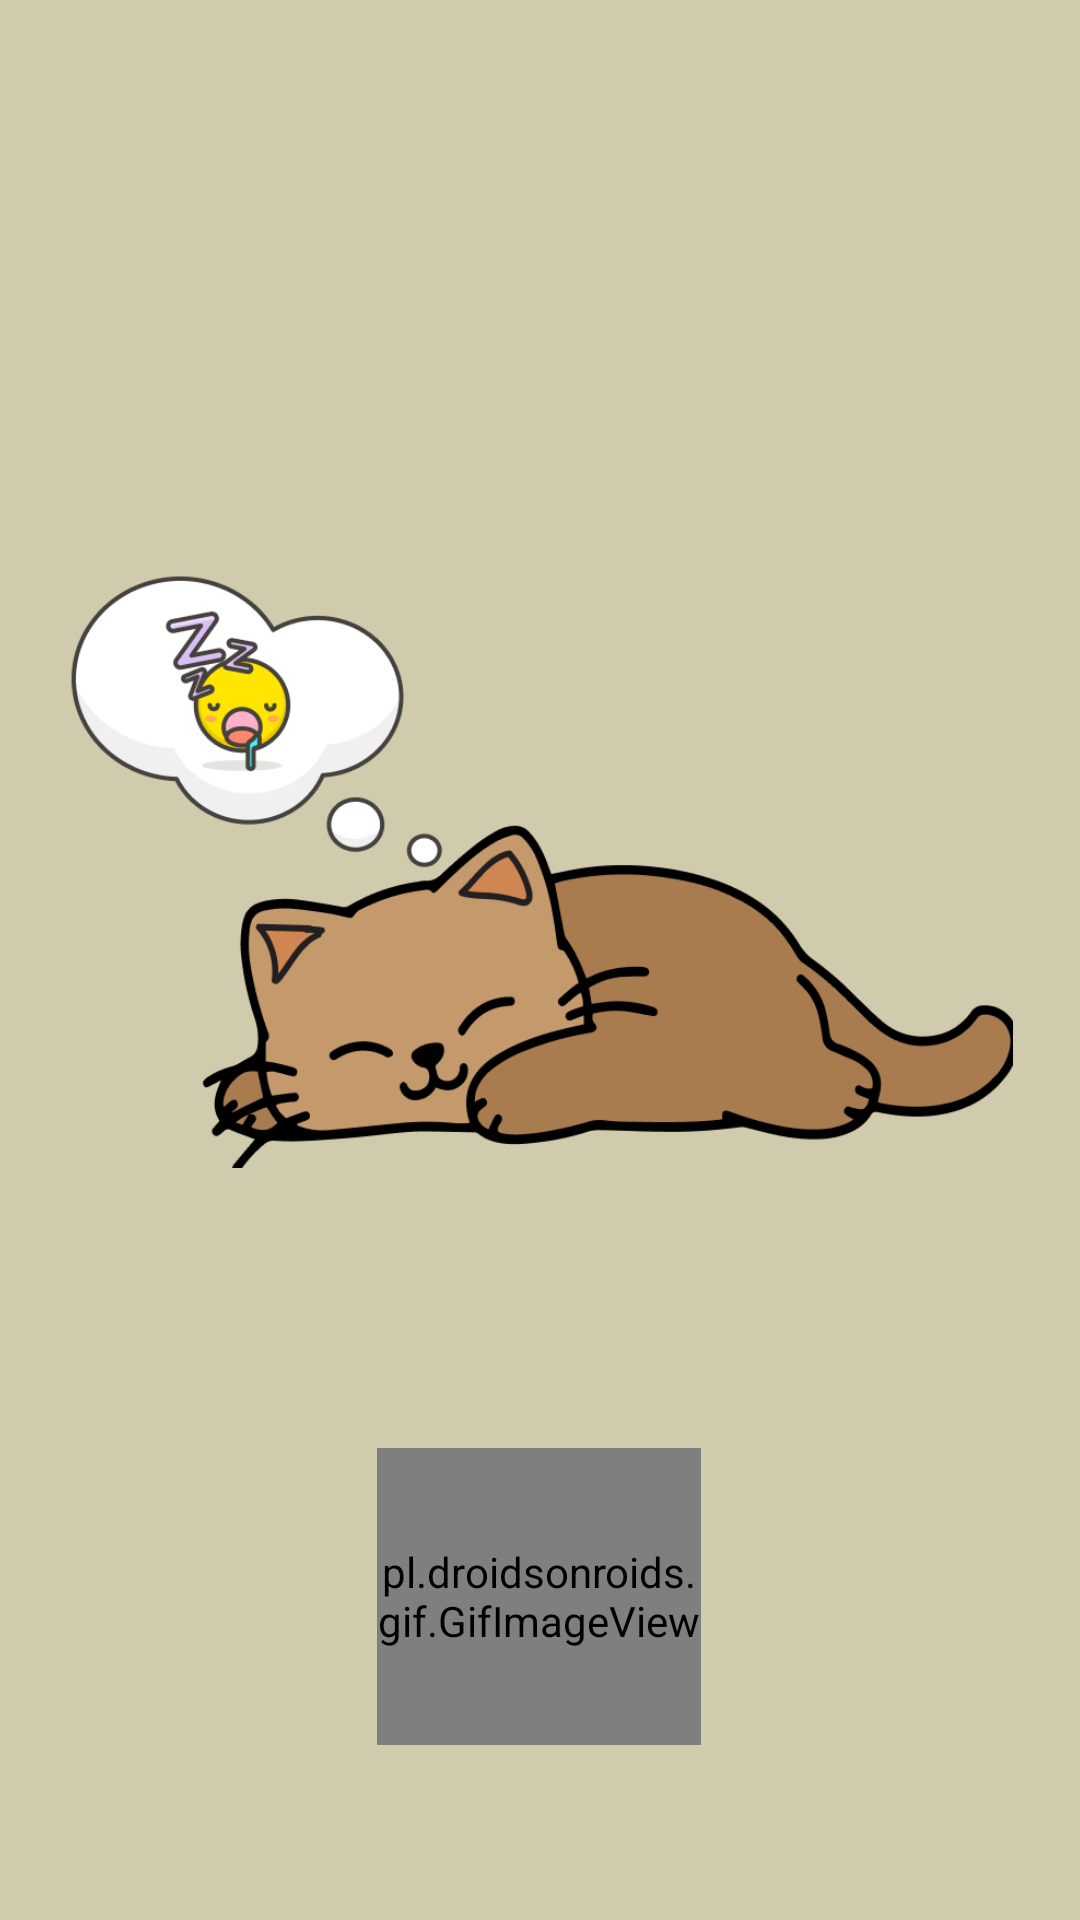

Here is an Android app screen rendered from its layout file. Give the layout XML and the strings, colors and styles it references.
<!-- AndroidManifest.xml: application theme Theme.FluffyPetAnita -->
<!-- res/layout/activity_page2_interaction_with_anita.xml -->
<?xml version="1.0" encoding="utf-8"?>
<androidx.constraintlayout.widget.ConstraintLayout xmlns:android="http://schemas.android.com/apk/res/android"
    xmlns:app="http://schemas.android.com/apk/res-auto"
    xmlns:tools="http://schemas.android.com/tools"
    android:id="@+id/main"
    android:layout_width="match_parent"
    android:layout_height="match_parent"
    android:background="#D1CBAE"
    tools:context=".Page_2_Interaction_with_anita">

    <pl.droidsonroids.gif.GifImageView
        android:id="@+id/gif_rocket"
        android:layout_width="410dp"
        android:layout_height="68dp"
        android:layout_marginTop="174dp"
        android:layout_marginEnd="1dp"
        android:layout_marginBottom="489dp"
        android:src="@drawable/cat_rocking"
        app:layout_constraintBottom_toBottomOf="parent"
        app:layout_constraintEnd_toEndOf="parent"
        app:layout_constraintStart_toStartOf="parent"
        app:layout_constraintTop_toTopOf="parent" />

    <ImageView
        android:id="@+id/Progress_image_view"
        android:layout_width="144dp"
        android:layout_height="30dp"
        android:layout_marginStart="133dp"
        android:layout_marginTop="74dp"
        android:layout_marginEnd="134dp"
        android:layout_marginBottom="627dp"
        android:scaleType="fitCenter"
        app:layout_constraintBottom_toBottomOf="parent"
        app:layout_constraintEnd_toEndOf="parent"
        app:layout_constraintStart_toStartOf="parent"
        app:layout_constraintTop_toTopOf="parent"
        app:srcCompat="@drawable/progress" />

    <ImageButton
        android:id="@+id/Back_Button"
        android:layout_width="52dp"
        android:layout_height="54dp"
        android:layout_marginStart="16dp"
        android:layout_marginTop="16dp"
        android:layout_marginEnd="351dp"
        android:layout_marginBottom="671dp"
        android:background="#00FFFFFF"
        android:scaleType="fitCenter"
        app:layout_constraintBottom_toBottomOf="parent"
        app:layout_constraintEnd_toEndOf="parent"
        app:layout_constraintStart_toStartOf="parent"
        app:layout_constraintTop_toTopOf="parent"
        app:srcCompat="@drawable/back_button"
        tools:ignore="SpeakableTextPresentCheck" />

    <ImageView
        android:id="@+id/imageView3"
        android:layout_width="72dp"
        android:layout_height="32dp"
        android:layout_marginStart="61dp"
        android:layout_marginTop="124dp"
        android:layout_marginEnd="278dp"
        android:layout_marginBottom="575dp"
        android:scaleType="fitCenter"
        app:layout_constraintBottom_toBottomOf="parent"
        app:layout_constraintEnd_toEndOf="parent"
        app:layout_constraintStart_toStartOf="parent"
        app:layout_constraintTop_toTopOf="parent"
        app:srcCompat="@drawable/hunger" />

    <ImageView
        android:id="@+id/imageView4"
        android:layout_width="64dp"
        android:layout_height="27dp"
        android:layout_marginStart="173dp"
        android:layout_marginTop="124dp"
        android:layout_marginEnd="174dp"
        android:layout_marginBottom="580dp"
        app:layout_constraintBottom_toBottomOf="parent"
        app:layout_constraintEnd_toEndOf="parent"
        app:layout_constraintStart_toStartOf="parent"
        app:layout_constraintTop_toTopOf="parent"
        app:srcCompat="@drawable/clean" />

    <ImageView
        android:id="@+id/imageView5"
        android:layout_width="74dp"
        android:layout_height="35dp"
        android:layout_marginStart="277dp"
        android:layout_marginTop="124dp"
        android:layout_marginEnd="60dp"
        android:layout_marginBottom="572dp"
        app:layout_constraintBottom_toBottomOf="parent"
        app:layout_constraintEnd_toEndOf="parent"
        app:layout_constraintStart_toStartOf="parent"
        app:layout_constraintTop_toTopOf="parent"
        app:srcCompat="@drawable/happy" />

    <ProgressBar
        android:id="@+id/hunger_progress"
        style="?android:attr/progressBarStyleHorizontal"
        android:layout_width="79dp"
        android:layout_height="28dp"
        android:layout_marginStart="61dp"
        android:layout_marginTop="165dp"
        android:layout_marginEnd="275dp"
        android:layout_marginBottom="540dp"
        app:layout_constraintBottom_toBottomOf="parent"
        app:layout_constraintEnd_toEndOf="parent"
        app:layout_constraintStart_toStartOf="parent"
        app:layout_constraintTop_toTopOf="parent" />

    <ProgressBar
        android:id="@+id/clean_progress"
        style="?android:attr/progressBarStyleHorizontal"
        android:layout_width="80dp"
        android:layout_height="26dp"
        android:layout_marginStart="167dp"
        android:layout_marginTop="166dp"
        android:layout_marginEnd="164dp"
        android:layout_marginBottom="539dp"
        app:layout_constraintBottom_toBottomOf="parent"
        app:layout_constraintEnd_toEndOf="parent"
        app:layout_constraintStart_toStartOf="parent"
        app:layout_constraintTop_toTopOf="parent" />

    <ProgressBar
        android:id="@+id/happy_progress"
        style="?android:attr/progressBarStyleHorizontal"
        android:layout_width="83dp"
        android:layout_height="29dp"
        android:layout_marginStart="277dp"
        android:layout_marginTop="165dp"
        android:layout_marginEnd="51dp"
        android:layout_marginBottom="537dp"
        app:layout_constraintBottom_toBottomOf="parent"
        app:layout_constraintEnd_toEndOf="parent"
        app:layout_constraintStart_toStartOf="parent"
        app:layout_constraintTop_toTopOf="parent" />

    <ImageView
        android:id="@+id/pet_action_view"
        android:layout_width="316dp"
        android:layout_height="224dp"
        android:layout_marginStart="47dp"
        android:layout_marginTop="223dp"
        android:layout_marginEnd="48dp"
        android:layout_marginBottom="284dp"
        android:scaleType="fitCenter"
        app:layout_constraintBottom_toBottomOf="parent"
        app:layout_constraintEnd_toEndOf="parent"
        app:layout_constraintStart_toStartOf="parent"
        app:layout_constraintTop_toTopOf="parent"
        app:srcCompat="@drawable/anita_sleeping" />

    <ImageButton
        android:id="@+id/feed_button"
        android:layout_width="117dp"
        android:layout_height="40dp"
        android:layout_marginStart="19dp"
        android:layout_marginTop="660dp"
        android:layout_marginEnd="275dp"
        android:layout_marginBottom="31dp"
        android:background="#00FFFFFF"
        android:scaleType="fitCenter"
        app:layout_constraintBottom_toBottomOf="parent"
        app:layout_constraintEnd_toEndOf="parent"
        app:layout_constraintStart_toStartOf="parent"
        app:layout_constraintTop_toTopOf="parent"
        app:srcCompat="@drawable/feed_button"
        tools:ignore="SpeakableTextPresentCheck,TouchTargetSizeCheck" />

    <ImageButton
        android:id="@+id/bath_button"
        android:layout_width="117dp"
        android:layout_height="40dp"
        android:layout_marginStart="147dp"
        android:layout_marginTop="660dp"
        android:layout_marginEnd="147dp"
        android:layout_marginBottom="31dp"
        android:background="#00FFFFFF"
        android:scaleType="fitCenter"
        app:layout_constraintBottom_toBottomOf="parent"
        app:layout_constraintEnd_toEndOf="parent"
        app:layout_constraintStart_toStartOf="parent"
        app:layout_constraintTop_toTopOf="parent"
        app:srcCompat="@drawable/bath_button"
        tools:ignore="SpeakableTextPresentCheck,TouchTargetSizeCheck" />

    <pl.droidsonroids.gif.GifImageView
        android:id="@+id/gif_pet_views"
        android:layout_width="108dp"
        android:layout_height="99dp"
        android:layout_marginStart="151dp"
        android:layout_marginTop="528dp"
        android:layout_marginEnd="152dp"
        android:layout_marginBottom="104dp"
        android:src="@drawable/anitagif_sleeping"
        app:layout_constraintBottom_toBottomOf="parent"
        app:layout_constraintEnd_toEndOf="parent"
        app:layout_constraintStart_toStartOf="parent"
        app:layout_constraintTop_toTopOf="parent" />

    <ImageButton
        android:id="@+id/play_button"
        android:layout_width="107dp"
        android:layout_height="39dp"
        android:layout_marginStart="275dp"
        android:layout_marginTop="662dp"
        android:layout_marginEnd="29dp"
        android:layout_marginBottom="30dp"
        android:background="#00FFFFFF"
        android:scaleType="fitCenter"
        app:layout_constraintBottom_toBottomOf="parent"
        app:layout_constraintEnd_toEndOf="parent"
        app:layout_constraintStart_toStartOf="parent"
        app:layout_constraintTop_toTopOf="parent"
        app:srcCompat="@drawable/play_button"
        tools:ignore="SpeakableTextPresentCheck,TouchTargetSizeCheck" />

    <ImageView
        android:id="@+id/action_text"
        android:layout_width="222dp"
        android:layout_height="31dp"
        android:layout_marginStart="94dp"
        android:layout_marginTop="468dp"
        android:layout_marginEnd="95dp"
        android:layout_marginBottom="232dp"
        android:scaleType="fitCenter"
        app:layout_constraintBottom_toBottomOf="parent"
        app:layout_constraintEnd_toEndOf="parent"
        app:layout_constraintStart_toStartOf="parent"
        app:layout_constraintTop_toTopOf="parent"
        app:srcCompat="@drawable/sleeping_text" />

</androidx.constraintlayout.widget.ConstraintLayout>
<!-- resources referenced by this layout -->
<resources>
  <!-- drawable anita_sleeping: png bitmap (drawable, 54233 bytes) -->
  <!-- drawable anitagif_sleeping: gif bitmap (drawable, 410081 bytes) -->
  <!-- drawable back_button: png bitmap (drawable, 4901 bytes) -->
  <!-- drawable bath_button: png bitmap (drawable, 30009 bytes) -->
  <!-- drawable cat_rocking: gif bitmap (drawable, 40736 bytes) -->
  <!-- drawable clean: png bitmap (drawable, 3894 bytes) -->
  <!-- drawable feed_button: png bitmap (drawable, 31589 bytes) -->
  <!-- drawable happy: png bitmap (drawable, 5440 bytes) -->
  <!-- drawable hunger: png bitmap (drawable, 8312 bytes) -->
  <!-- drawable play_button: png bitmap (drawable, 27815 bytes) -->
  <!-- drawable progress: png bitmap (drawable, 14843 bytes) -->
  <!-- drawable sleeping_text: png bitmap (drawable, 16408 bytes) -->
  <style name="Theme.FluffyPetAnita" parent="Base.Theme.FluffyPetAnita" />
  <style name="Base.Theme.FluffyPetAnita" parent="Theme.Material3.DayNight.NoActionBar">
          
          
      </style>
</resources>
